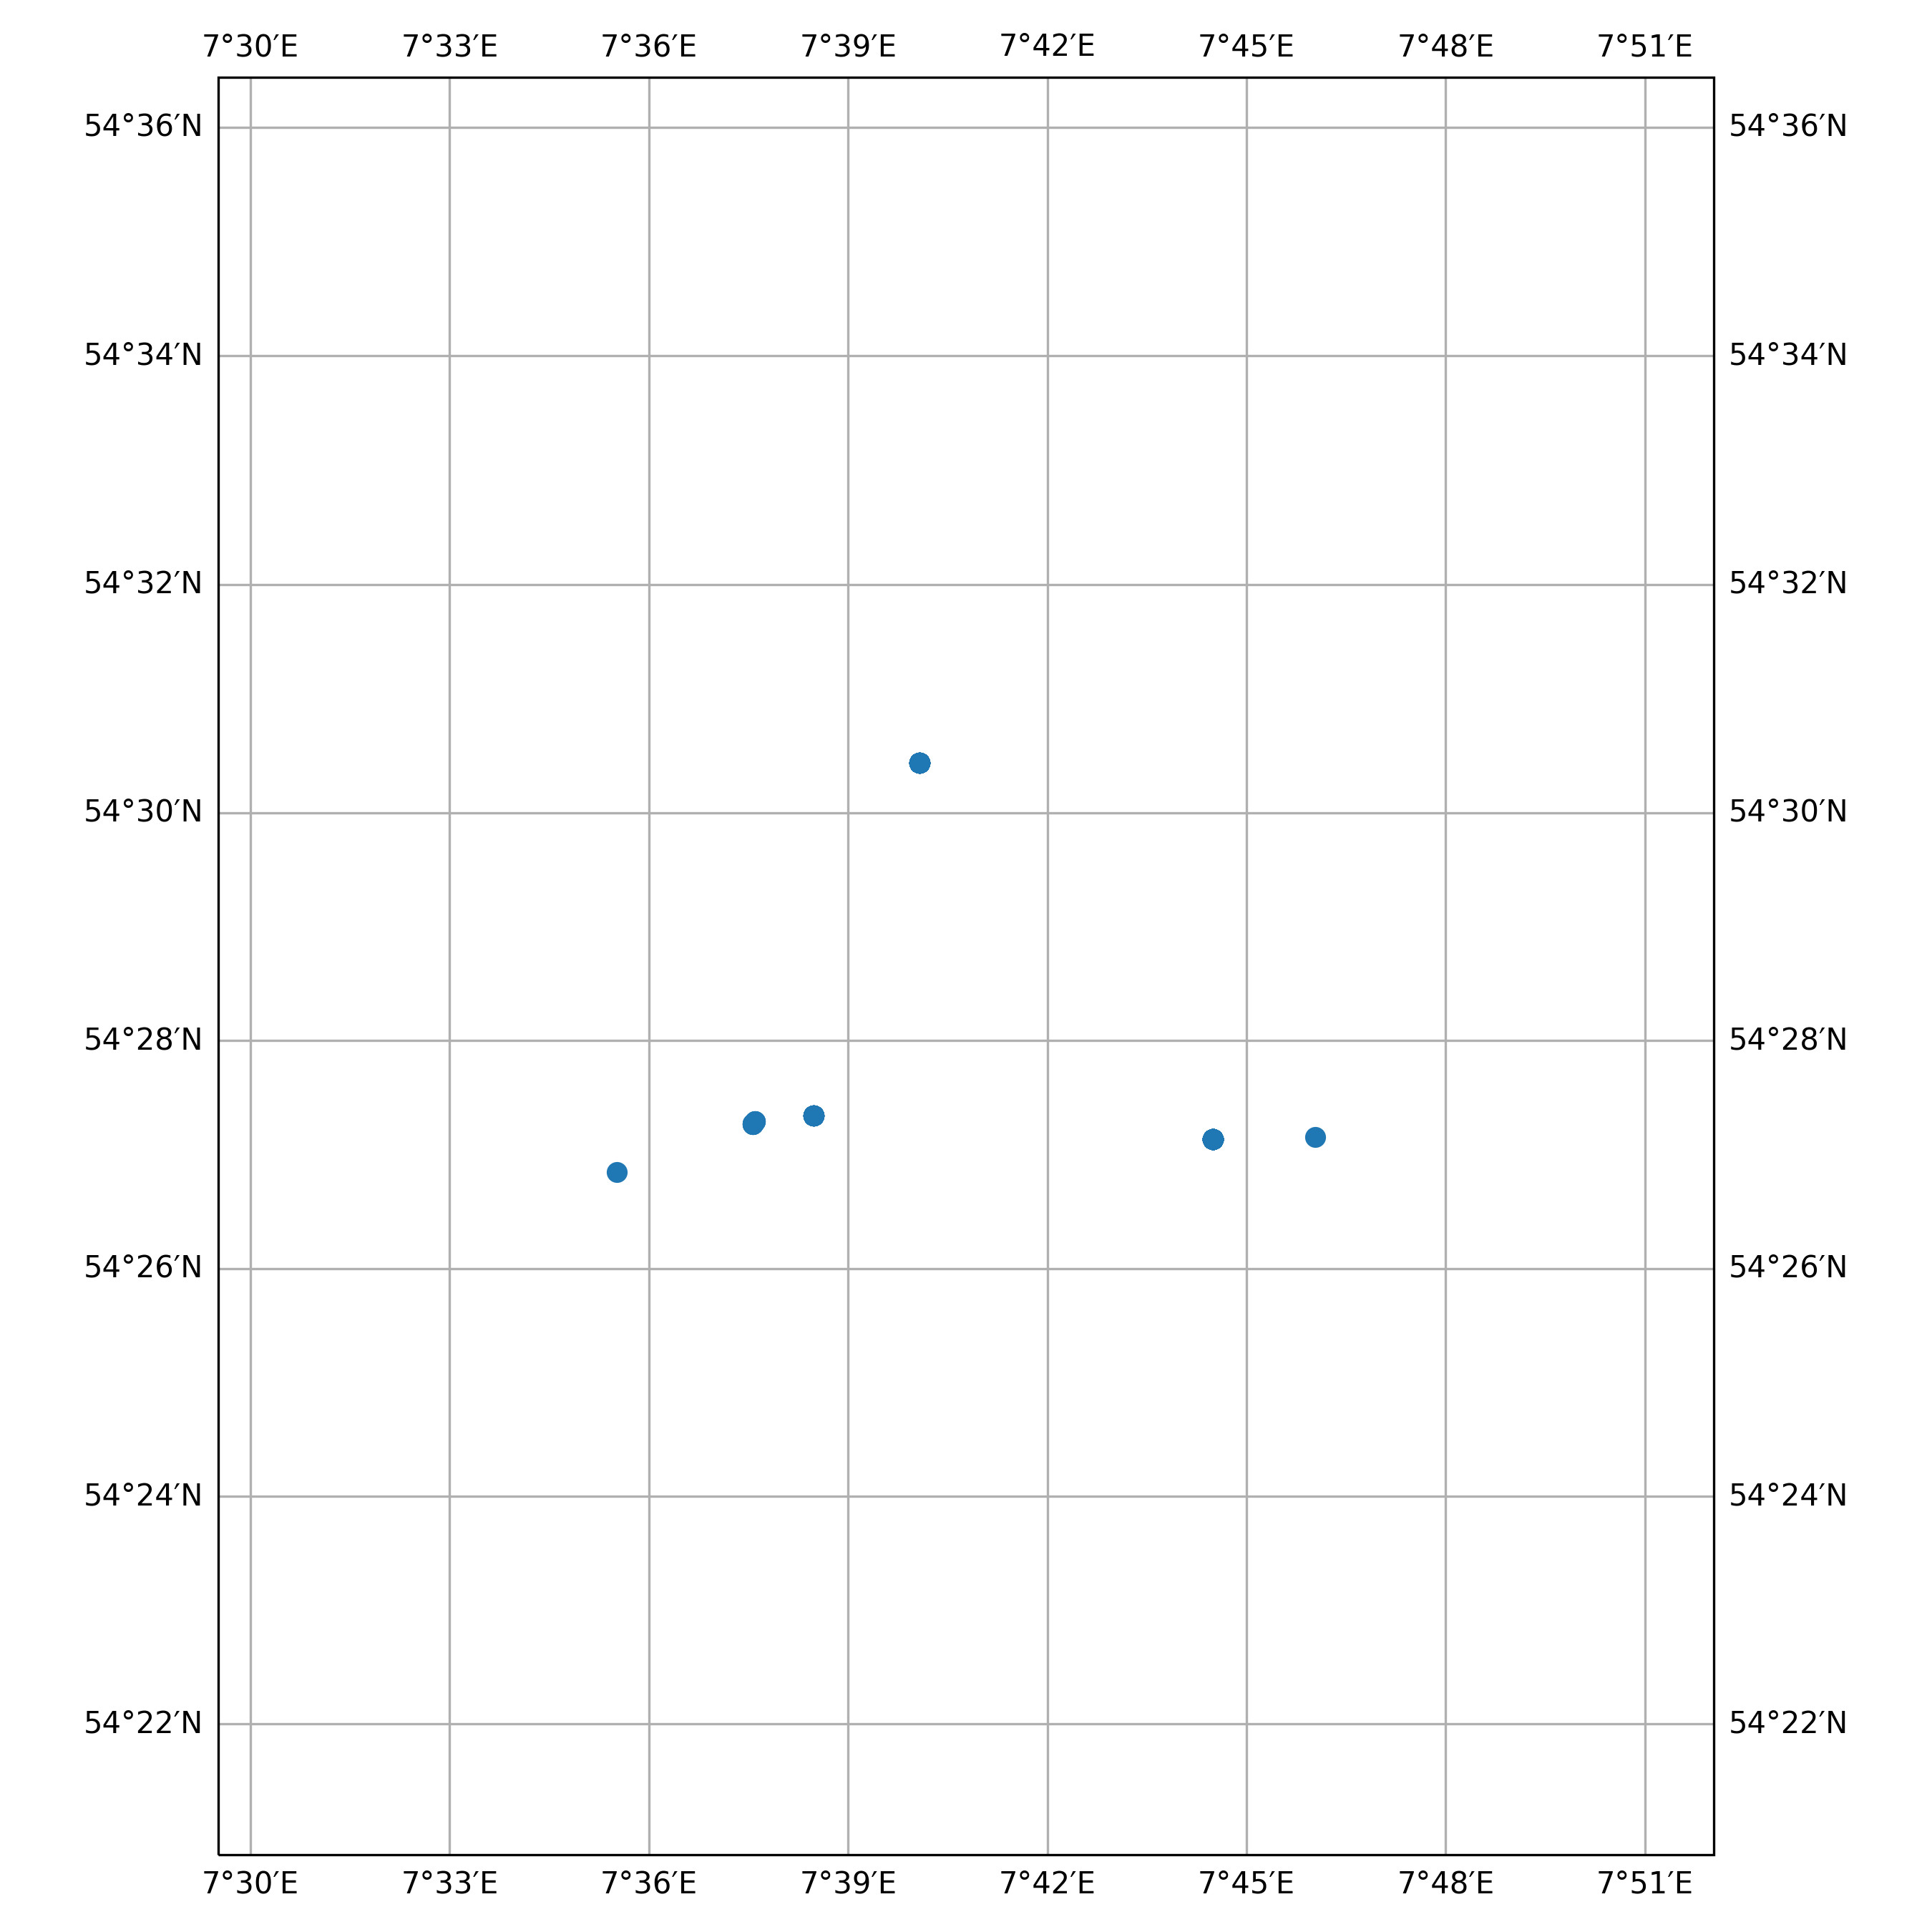

The file beside this chart, header and first rows:
timestamp, epoch, latitude, longitude, speed, heading, course, status
2016-11-23 07:07:37+00:00, 1479884857, 54.51, 7.668, 0.0, 39.0, 235.0, 5
2016-11-23 08:09:59+00:00, 1479888599, 54.51, 7.668, 0.0, 39.0, 170.0, 5
2016-11-23 10:02:41+00:00, 1479895361, 54.51, 7.668, 0.0, 39.0, 18.0, 5
2016-11-23 11:07:59+00:00, 1479899279, 54.51, 7.668, 0.0, 39.0, 71.0, 5
2016-11-23 12:13:12+00:00, 1479903192, 54.51, 7.668, 0.0, 39.0, 358.0, 5
2016-11-23 13:00:42+00:00, 1479906042, 54.51, 7.668, 0.0, 39.0, 179.0, 5
2016-11-23 14:03:02+00:00, 1479909782, 54.51, 7.668, 0.0, 39.0, 52.0, 5
2016-11-23 15:05:18+00:00, 1479913518, 54.51, 7.668, 0.0, 39.0, 17.0, 5
2016-11-23 16:10:37+00:00, 1479917437, 54.51, 7.668, 0.0, 39.0, 129.0, 5
2016-11-23 17:12:52+00:00, 1479921172, 54.51, 7.668, 0.0, 39.0, 33.0, 5
2016-11-23 18:15:11+00:00, 1479924911, 54.51, 7.668, 0.0, 39.0, 220.0, 5
2016-11-23 19:17:31+00:00, 1479928651, 54.51, 7.668, 0.0, 39.0, 11.0, 5
2016-11-23 20:19:50+00:00, 1479932390, 54.51, 7.668, 0.0, 39.0, 114.0, 5
2016-11-23 21:01:19+00:00, 1479934879, 54.51, 7.668, 0.0, 39.0, 149.0, 5
2016-11-23 22:06:36+00:00, 1479938796, 54.51, 7.668, 0.0, 39.0, 319.0, 5
2016-11-23 23:11:52+00:00, 1479942712, 54.51, 7.668, 0.0, 39.0, 18.0, 5
2016-11-24 00:14:13+00:00, 1479946453, 54.51, 7.668, 0.0, 39.0, 318.0, 5
2016-11-24 01:19:27+00:00, 1479950367, 54.51, 7.668, 0.0, 39.0, 37.0, 5
2016-11-24 02:03:56+00:00, 1479953036, 54.51, 7.668, 0.0, 39.0, 79.0, 5
2016-11-24 03:06:15+00:00, 1479956775, 54.51, 7.668, 0.0, 39.0, 186.0, 5
2016-11-24 04:08:35+00:00, 1479960515, 54.51, 7.668, 0.0, 39.0, 182.0, 5
2016-11-24 05:10:51+00:00, 1479964251, 54.51, 7.668, 0.0, 39.0, 192.0, 5
2016-11-24 06:16:09+00:00, 1479968169, 54.51, 7.668, 0.0, 39.0, 248.0, 5
2016-11-24 07:21:23+00:00, 1479972083, 54.51, 7.668, 0.0, 39.0, 234.0, 5
2016-11-24 08:05:53+00:00, 1479974753, 54.51, 7.668, 0.0, 39.0, 2.0, 5
2016-11-24 09:08:11+00:00, 1479978491, 54.51, 7.668, 0.0, 39.0, 4.0, 5
2016-11-24 10:10:31+00:00, 1479982231, 54.51, 7.668, 0.0, 39.0, 321.0, 5
2016-11-24 11:12:47+00:00, 1479985967, 54.51, 7.668, 0.0, 39.0, 184.0, 5
2016-11-24 12:18:04+00:00, 1479989884, 54.51, 7.668, 0.0, 39.0, 346.0, 5
2016-11-24 13:20:21+00:00, 1479993621, 54.51, 7.668, 0.0, 39.0, 258.0, 5
2016-11-24 14:04:54+00:00, 1479996294, 54.51, 7.668, 0.0, 39.0, 355.0, 5
2016-11-24 15:07:09+00:00, 1480000029, 54.51, 7.668, 0.0, 39.0, 2.0, 5
2016-11-24 16:12:28+00:00, 1480003948, 54.51, 7.668, 0.0, 39.0, 2.0, 5
2016-11-24 17:14:43+00:00, 1480007683, 54.51, 7.668, 0.0, 39.0, 324.0, 5
2016-11-24 18:17:01+00:00, 1480011421, 54.51, 7.668, 0.0, 39.0, 345.0, 5
2016-11-24 19:19:21+00:00, 1480015161, 54.51, 7.668, 0.0, 39.0, 94.0, 5
2016-11-24 20:00:53+00:00, 1480017653, 54.51, 7.668, 0.0, 39.0, 211.0, 5
2016-11-24 21:06:09+00:00, 1480021569, 54.51, 7.668, 0.0, 39.0, 91.0, 5
2016-11-24 23:13:43+00:00, 1480029223, 54.51, 7.668, 0.0, 39.0, 97.0, 5
2016-11-25 00:18:59+00:00, 1480033139, 54.51, 7.668, 0.0, 39.0, 10.0, 5
2016-11-25 01:00:32+00:00, 1480035632, 54.51, 7.668, 0.0, 40.0, 245.0, 5
2016-11-25 02:05:48+00:00, 1480039548, 54.51, 7.668, 0.0, 39.0, 307.0, 5
2016-11-25 03:08:06+00:00, 1480043286, 54.51, 7.668, 0.0, 40.0, 143.0, 5
2016-11-25 04:10:24+00:00, 1480047024, 54.51, 7.668, 0.0, 39.0, 1.0, 5
2016-11-25 05:15:40+00:00, 1480050940, 54.51, 7.668, 0.0, 40.0, 259.0, 5
2016-11-25 06:17:59+00:00, 1480054679, 54.51, 7.668, 0.0, 39.0, 93.0, 5
2016-11-25 07:20:17+00:00, 1480058417, 54.51, 7.668, 0.0, 39.0, 338.0, 5
2016-11-25 08:04:47+00:00, 1480061087, 54.51, 7.668, 0.0, 39.0, 209.0, 5
2016-11-25 09:08:35+00:00, 1480064915, 54.51, 7.668, 0.0, 39.0, 121.0, 0
2021-03-22 08:19:02+00:00, 1616401142, 54.45, 7.767, 0.0, 134.0, 90.0, 3
2021-03-22 13:19:32+00:00, 1616419172, 54.45, 7.742, 0.0, 115.0, 88.0, 3
2021-03-22 14:03:13+00:00, 1616421793, 54.45, 7.742, 0.0, 116.0, 139.0, 3
2021-03-22 15:08:12+00:00, 1616425692, 54.45, 7.742, 0.0, 115.0, 118.0, 3
2021-03-22 16:15:53+00:00, 1616429753, 54.45, 7.742, 0.0, 115.0, 188.0, 3
2021-03-22 17:21:33+00:00, 1616433693, 54.45, 7.742, 0.0, 115.0, 124.0, 3
2021-03-22 18:03:23+00:00, 1616436203, 54.45, 7.742, 0.0, 115.0, 161.0, 3
2021-03-22 19:08:32+00:00, 1616440112, 54.45, 7.742, 0.0, 115.0, 0.0, 3
2021-03-22 20:13:54+00:00, 1616444034, 54.45, 7.742, 0.0, 115.0, 300.0, 3
2021-03-22 21:21:33+00:00, 1616448093, 54.45, 7.742, 0.0, 115.0, 291.0, 3
2021-03-22 22:05:33+00:00, 1616450733, 54.45, 7.742, 0.0, 115.0, 311.0, 3
... 333 more rows
